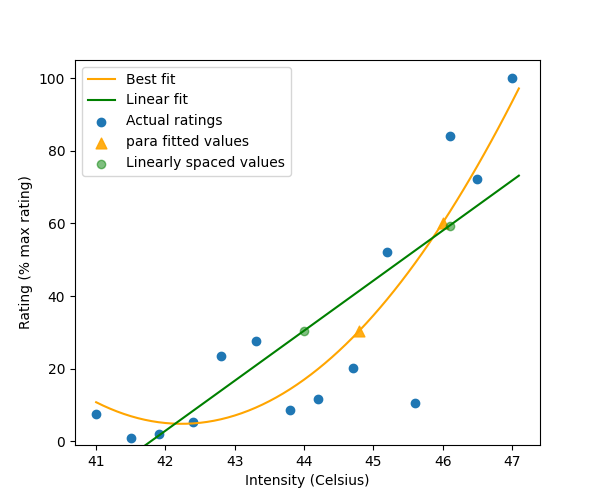

The table this chart was drawn from, first rows:
, linear, hyper, para, expo, win_model, target_ratings, selected_intensities, extrapolated_ratings
fitted, [-10.84424198  -9.46706321  -8.08988445 …, [-11.03089569  -9.55844125  -8.09049338 …, [10.78120834  9.85712172  9.0110437   8.…, [30.47112169 30.47112169 30.47112169 30.…, para, [30.0, 60.0], [44.800000000000054, 46.00000000000007], [30.505964662681436, 60.13741595936335]
sse, 4972, 5179, 3000, 14148, para, [30.0, 60.0], [44.800000000000054, 46.00000000000007], [30.505964662681436, 60.13741595936335]
params, [-575.48753517   13.77178764    1.      …, [ 9.49701330e+02 -6.25888144e+04  2.4146…, [ 6.96227156e+03 -3.29466181e+02  3.9004…, [ 30.47112169 -15.34987283 -59.66361458], para, [30.0, 60.0], [44.800000000000054, 46.00000000000007], [30.505964662681436, 60.13741595936335]
stim_val, [44.00000000000004, 46.10000000000007], [43.90000000000004, 46.200000000000074], [44.800000000000054, 46.00000000000007], [41.0, 41.0], para, [30.0, 60.0], [44.800000000000054, 46.00000000000007], [30.505964662681436, 60.13741595936335]
fitted_val, [30.47112093966291, 59.391874981329465], [29.913213405233932, 59.98575261170697], [30.505964662681436, 60.13741595936335], [30.471121685924913, 30.471121685924913], para, [30.0, 60.0], [44.800000000000054, 46.00000000000007], [30.505964662681436, 60.13741595936335]
